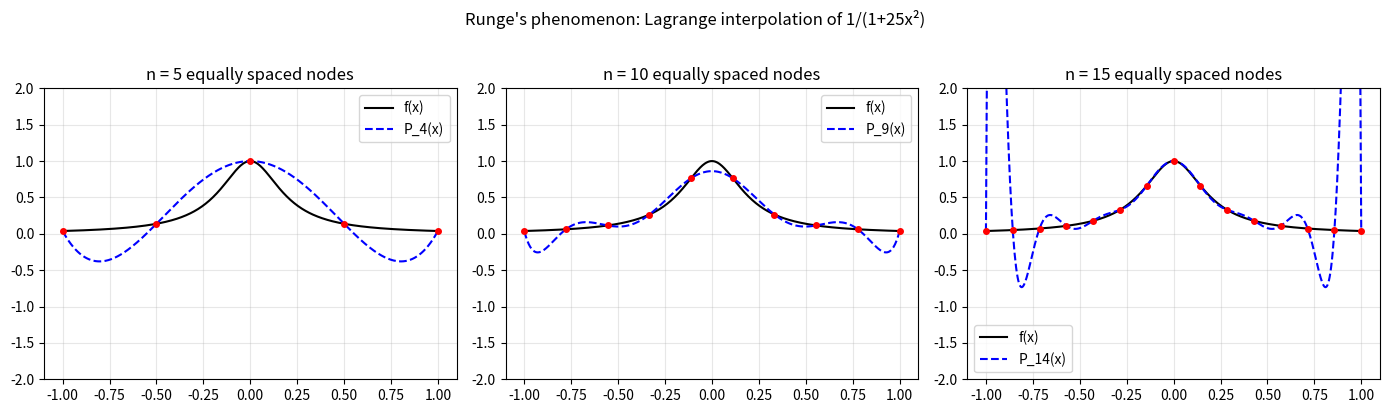

This figure's Python source:
import numpy as np
import matplotlib.pyplot as plt


def dual_basis(P):
    return np.linalg.inv(P).T


def lagrange_basis_poly(x_nodes, j):
    nodes = list(x_nodes)
    xj = nodes[j]
    poly = np.array([1.0])
    denom = 1.0
    for k, xk in enumerate(nodes):
        if k == j:
            continue
        poly = np.polymul(poly, [1.0, -xk])
        denom *= (xj - xk)
    return poly / denom


def lagrange_interpolate(x_nodes, y_values, x_eval):
    x_nodes = np.asarray(x_nodes, dtype=float)
    y_values = np.asarray(y_values, dtype=float)
    x_eval = np.asarray(x_eval, dtype=float)

    result = np.zeros_like(x_eval, dtype=float)
    for j in range(len(x_nodes)):
        Lj = np.ones_like(x_eval, dtype=float)
        for k in range(len(x_nodes)):
            if k == j:
                continue
            Lj *= (x_eval - x_nodes[k]) / (x_nodes[j] - x_nodes[k])
        result += y_values[j] * Lj
    return result


def runge_function(x):
    return 1.0 / (1.0 + 25.0 * x ** 2)


def demo_runge(save_path=None):
    x_fine = np.linspace(-1, 1, 500)
    y_true = runge_function(x_fine)

    fig, axes = plt.subplots(1, 3, figsize=(14, 4))
    ns = [5, 10, 15]

    for ax, n in zip(axes, ns):
        x_nodes = np.linspace(-1, 1, n)
        y_nodes = runge_function(x_nodes)
        y_interp = lagrange_interpolate(x_nodes, y_nodes, x_fine)

        ax.plot(x_fine, y_true, "k-", lw=1.5, label="f(x)")
        ax.plot(x_fine, y_interp, "b--", lw=1.5, label=f"P_{n-1}(x)")
        ax.plot(x_nodes, y_nodes, "ro", ms=4)
        ax.set_ylim(-2, 2)
        ax.set_title(f"n = {n} equally spaced nodes")
        ax.legend()
        ax.grid(True, alpha=0.3)

    fig.suptitle("Runge's phenomenon: Lagrange interpolation of 1/(1+25x²)", y=1.02)
    plt.tight_layout()

    if save_path:
        plt.savefig(save_path, dpi=120, bbox_inches="tight")
        print(f"Plot saved to {save_path}")
    else:
        plt.show()
    plt.close()


def vandermonde_interpolate(x_nodes, y_values, x_eval):
    x_nodes = np.asarray(x_nodes, dtype=float)
    y_values = np.asarray(y_values, dtype=float)
    n = len(x_nodes)
    V = np.vander(x_nodes, increasing=True)
    coeffs = np.linalg.solve(V, y_values)
    x_eval = np.asarray(x_eval, dtype=float)
    result = np.zeros_like(x_eval)
    for j, c in enumerate(coeffs):
        result += c * x_eval ** j
    return result


def test_dual_basis():
    P = np.array([[1, 0, 0],
                  [1, 1, 0],
                  [1, 1, 1]], dtype=float)
    Q = dual_basis(P)
    product = Q.T @ P
    assert np.allclose(product, np.eye(3), atol=1e-10), f"Q.T @ P != I:\n{product}"
    print("test_dual_basis passed")


def test_lagrange_exact():
    x_nodes = np.array([-1.0, 0.0, 1.0])
    y_nodes = x_nodes ** 2
    x_eval = np.linspace(-1, 1, 50)
    y_interp = lagrange_interpolate(x_nodes, y_nodes, x_eval)
    assert np.allclose(y_interp, x_eval ** 2, atol=1e-12), "Lagrange failed on x^2"
    print("test_lagrange_exact passed")


def test_vandermonde_vs_lagrange():
    x_nodes = np.array([-2.0, -1.0, 0.0, 1.0, 2.0])
    y_nodes = np.sin(x_nodes)
    x_eval = np.linspace(-2, 2, 100)
    y_lag = lagrange_interpolate(x_nodes, y_nodes, x_eval)
    y_van = vandermonde_interpolate(x_nodes, y_nodes, x_eval)
    assert np.allclose(y_lag, y_van, atol=1e-9), "Lagrange and Vandermonde differ"
    print("test_vandermonde_vs_lagrange passed")


if __name__ == "__main__":
    test_dual_basis()
    test_lagrange_exact()
    test_vandermonde_vs_lagrange()
    print("P12 OK")

    P = np.array([[2, 1], [1, 3]], dtype=float)
    Q = dual_basis(P)
    print("Q.T @ P =\n", np.round(Q.T @ P, 10))

    demo_runge(save_path=r"C:\Users\sayo\Desktop\hwla\runge_phenomenon.png")
